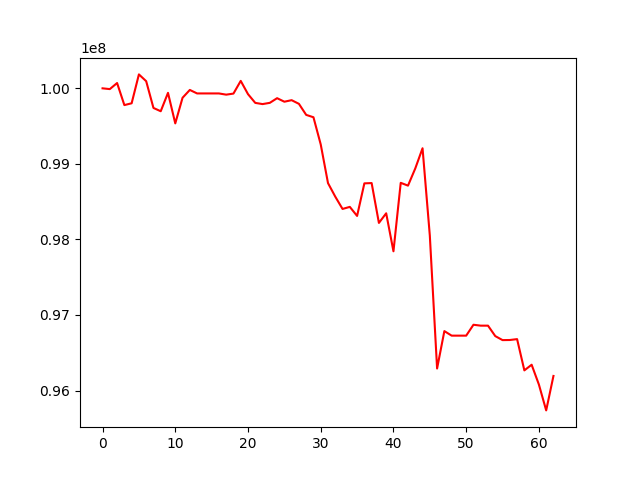

The file beside this chart, header and first rows:
, 0
0, 100000000
1, 99989693
2, 100070054
3, 99778167
4, 99802030
5, 100184326
6, 100094481
7, 99740290
8, 99696694
9, 99940158
10, 99535872
11, 99874896
12, 99978660
13, 99932362
14, 99932362
15, 99932362
16, 99932362
17, 99916271
18, 99930330
19, 100098497
20, 99922994
21, 99807240
22, 99791360
23, 99807847
24, 99869541
25, 99822847
26, 99843160
27, 99794735
28, 99648522
29, 99617063
30, 99257444
31, 98745479
32, 98566042
33, 98403475
34, 98430879
35, 98310964
36, 98742021
37, 98745960
38, 98218445
39, 98345933
40, 97843063
41, 98749238
42, 98712034
43, 98939462
44, 99206892
45, 98051563
46, 96291494
47, 96786526
48, 96726472
49, 96726472
50, 96726472
51, 96870515
52, 96858702
53, 96858702
54, 96720379
55, 96667379
56, 96668695
57, 96680380
58, 96266809
59, 96341373
... 3 more rows
